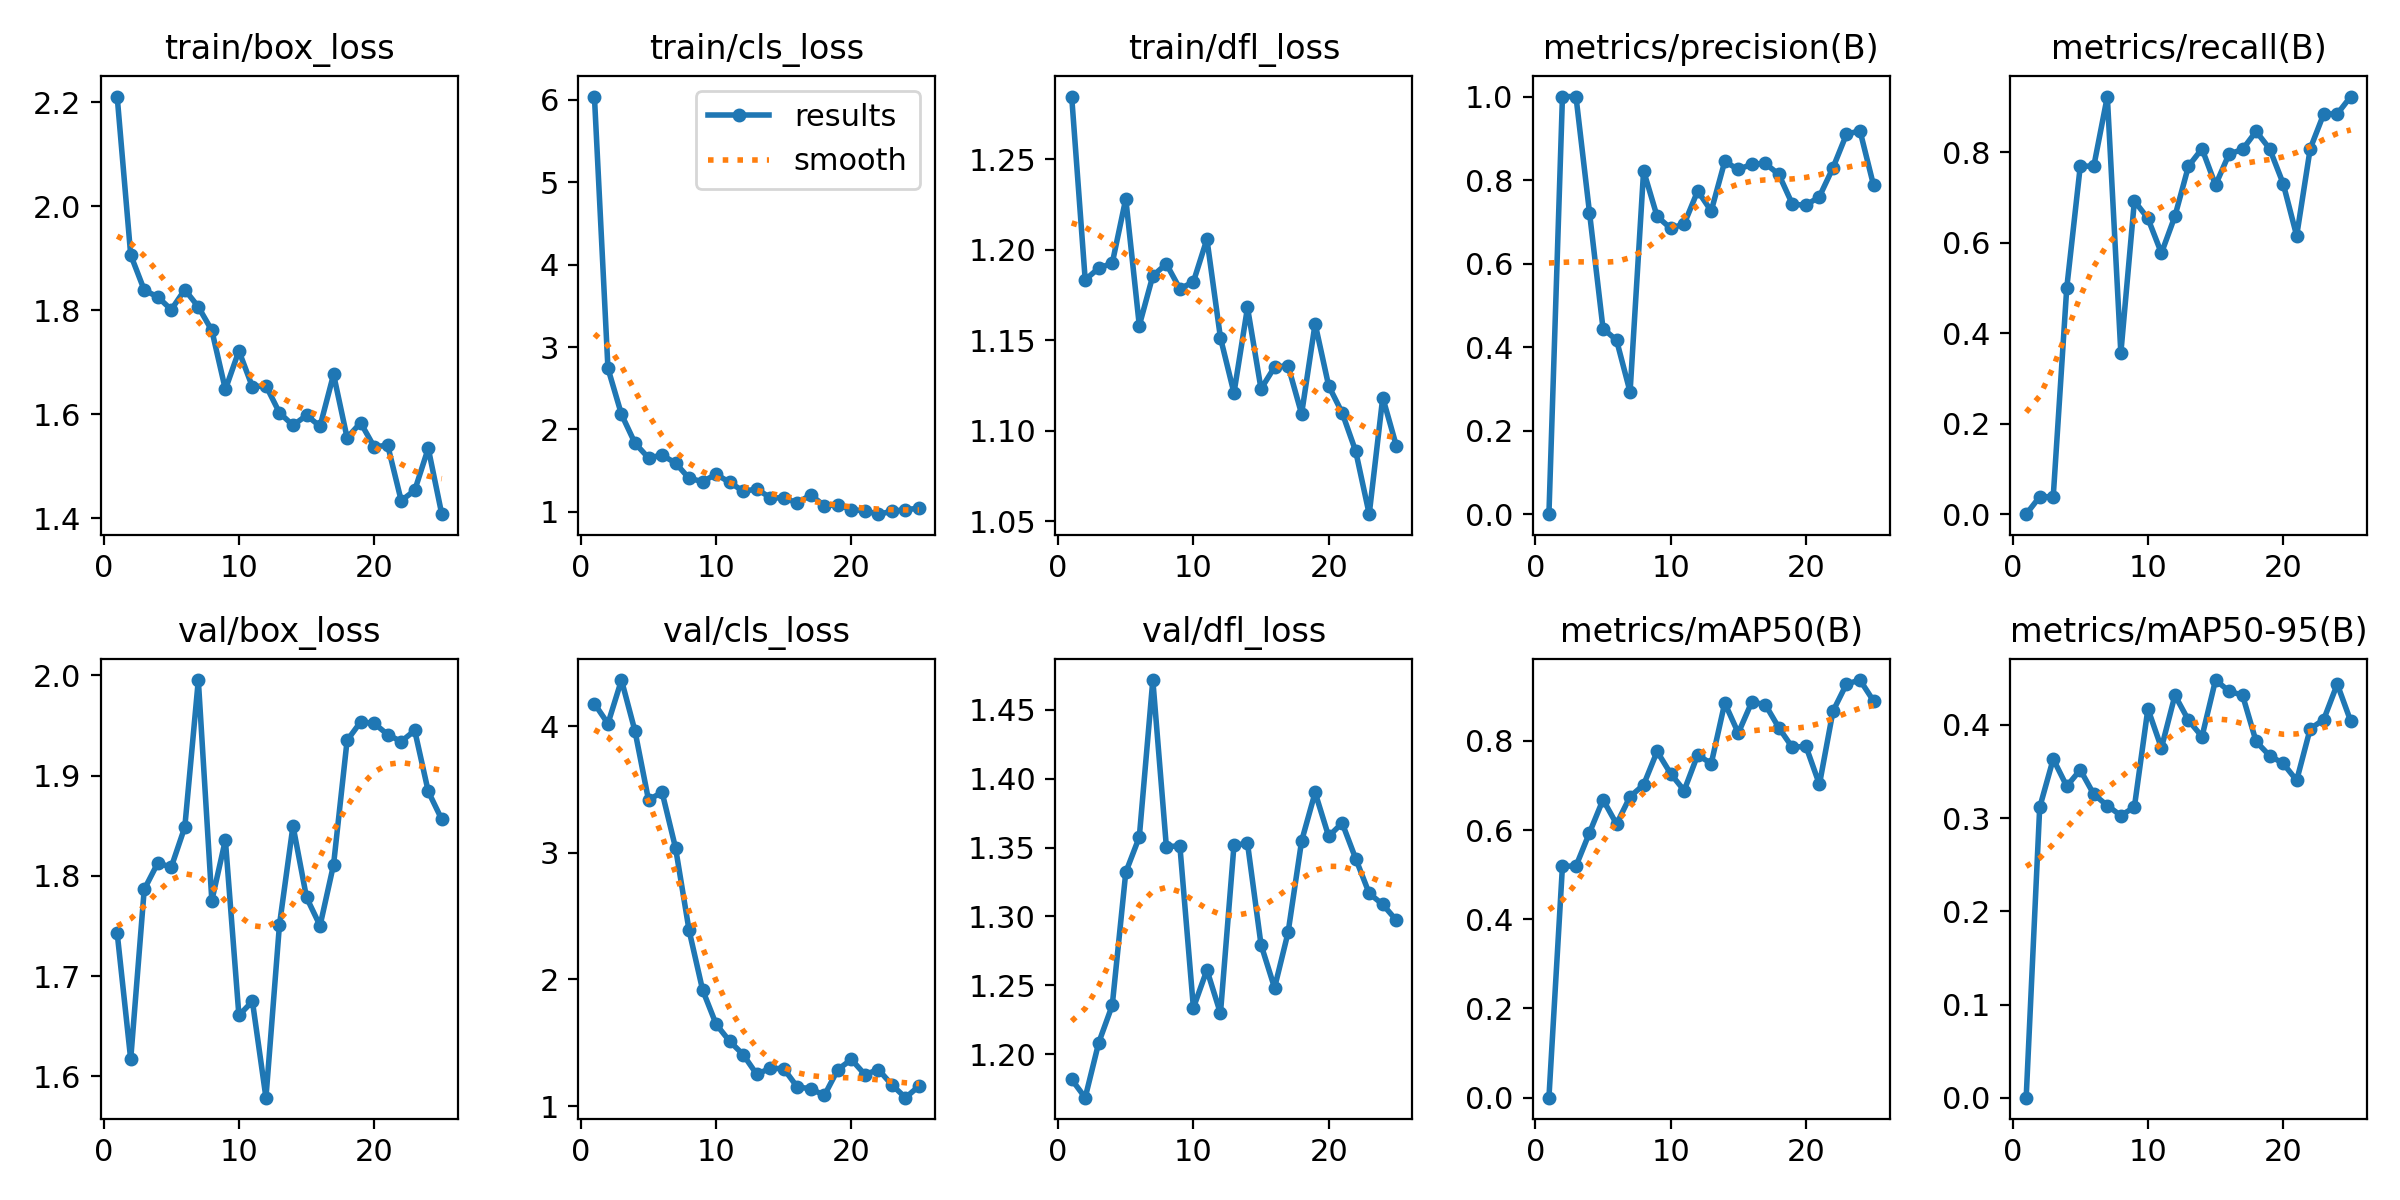

Source data for this figure (header and first rows):
epoch, time, train/box_loss, train/cls_loss, train/dfl_loss, metrics/precision(B), metrics/recall(B), metrics/mAP50(B), metrics/mAP50-95(B), val/box_loss, val/cls_loss, val/dfl_loss, lr/pg0, lr/pg1, lr/pg2
1, 6.856, 2.211, 6.04, 1.285, 0, 0, 0, 0, 1.743, 4.177, 1.182, 0.08812, 0.00012, 0.00012
2, 10.43, 1.906, 2.741, 1.183, 1, 0.03846, 0.5192, 0.3115, 1.617, 4.019, 1.168, 0.07525, 0.0002451, 0.0002451
3, 14.6, 1.839, 2.182, 1.19, 1, 0.03846, 0.5192, 0.3635, 1.786, 4.363, 1.208, 0.06236, 0.000365, 0.000365
4, 18.95, 1.826, 1.833, 1.193, 0.7222, 0.5, 0.5941, 0.3343, 1.813, 3.96, 1.235, 0.04948, 0.0004797, 0.0004797
5, 22.42, 1.801, 1.654, 1.228, 0.4444, 0.7692, 0.6682, 0.3518, 1.809, 3.416, 1.332, 0.03659, 0.0005893, 0.0005893
6, 25.95, 1.84, 1.688, 1.158, 0.4167, 0.7692, 0.6137, 0.3256, 1.849, 3.478, 1.358, 0.02369, 0.0006938, 0.0006938
7, 30.68, 1.807, 1.592, 1.186, 0.2927, 0.9231, 0.6751, 0.3135, 1.995, 3.037, 1.472, 0.01079, 0.0007931, 0.0007931
8, 34.36, 1.761, 1.406, 1.192, 0.8221, 0.3562, 0.7014, 0.3028, 1.775, 2.387, 1.351, 0.0008614, 0.0008614, 0.0008614
9, 37.81, 1.648, 1.367, 1.178, 0.7129, 0.6923, 0.7764, 0.3119, 1.836, 1.916, 1.351, 0.0008416, 0.0008416, 0.0008416
10, 41.58, 1.722, 1.455, 1.182, 0.6845, 0.6539, 0.7266, 0.4174, 1.661, 1.646, 1.234, 0.0008218, 0.0008218, 0.0008218
11, 46.36, 1.653, 1.358, 1.206, 0.6949, 0.5769, 0.6888, 0.3753, 1.675, 1.512, 1.261, 0.000802, 0.000802, 0.000802
12, 49.86, 1.655, 1.25, 1.151, 0.774, 0.6587, 0.7688, 0.4319, 1.579, 1.406, 1.23, 0.0007822, 0.0007822, 0.0007822
13, 53.45, 1.603, 1.276, 1.121, 0.7259, 0.7692, 0.749, 0.405, 1.751, 1.251, 1.352, 0.0007624, 0.0007624, 0.0007624
14, 57.74, 1.579, 1.173, 1.168, 0.8447, 0.8077, 0.8852, 0.3875, 1.85, 1.299, 1.353, 0.0007426, 0.0007426, 0.0007426
15, 62.16, 1.598, 1.167, 1.123, 0.8254, 0.7275, 0.8176, 0.4482, 1.778, 1.295, 1.279, 0.0007228, 0.0007228, 0.0007228
16, 65.62, 1.577, 1.11, 1.135, 0.838, 0.796, 0.8873, 0.4363, 1.75, 1.15, 1.248, 0.000703, 0.000703, 0.000703
17, 69.11, 1.677, 1.204, 1.136, 0.8397, 0.8062, 0.8814, 0.4319, 1.811, 1.138, 1.288, 0.0006832, 0.0006832, 0.0006832
18, 73.89, 1.555, 1.073, 1.109, 0.8136, 0.8461, 0.8295, 0.3823, 1.935, 1.084, 1.355, 0.0006634, 0.0006634, 0.0006634
19, 77.6, 1.584, 1.085, 1.159, 0.7422, 0.8077, 0.7853, 0.367, 1.954, 1.289, 1.39, 0.0006436, 0.0006436, 0.0006436
20, 81.61, 1.538, 1.026, 1.125, 0.7396, 0.7308, 0.7883, 0.3588, 1.952, 1.368, 1.358, 0.0006238, 0.0006238, 0.0006238
21, 85.42, 1.541, 1.012, 1.11, 0.7604, 0.6154, 0.7025, 0.3405, 1.941, 1.249, 1.368, 0.000604, 0.000604, 0.000604
22, 89.95, 1.434, 0.9712, 1.089, 0.8292, 0.8077, 0.8665, 0.3959, 1.934, 1.289, 1.342, 0.0005842, 0.0005842, 0.0005842
23, 93.44, 1.454, 1.005, 1.054, 0.9097, 0.8846, 0.9277, 0.4058, 1.945, 1.167, 1.317, 0.0005644, 0.0005644, 0.0005644
24, 97.05, 1.535, 1.027, 1.118, 0.9181, 0.8846, 0.9365, 0.4439, 1.884, 1.067, 1.309, 0.0005446, 0.0005446, 0.0005446
25, 101.2, 1.408, 1.043, 1.092, 0.7878, 0.9231, 0.8896, 0.4039, 1.856, 1.158, 1.297, 0.0005248, 0.0005248, 0.0005248
